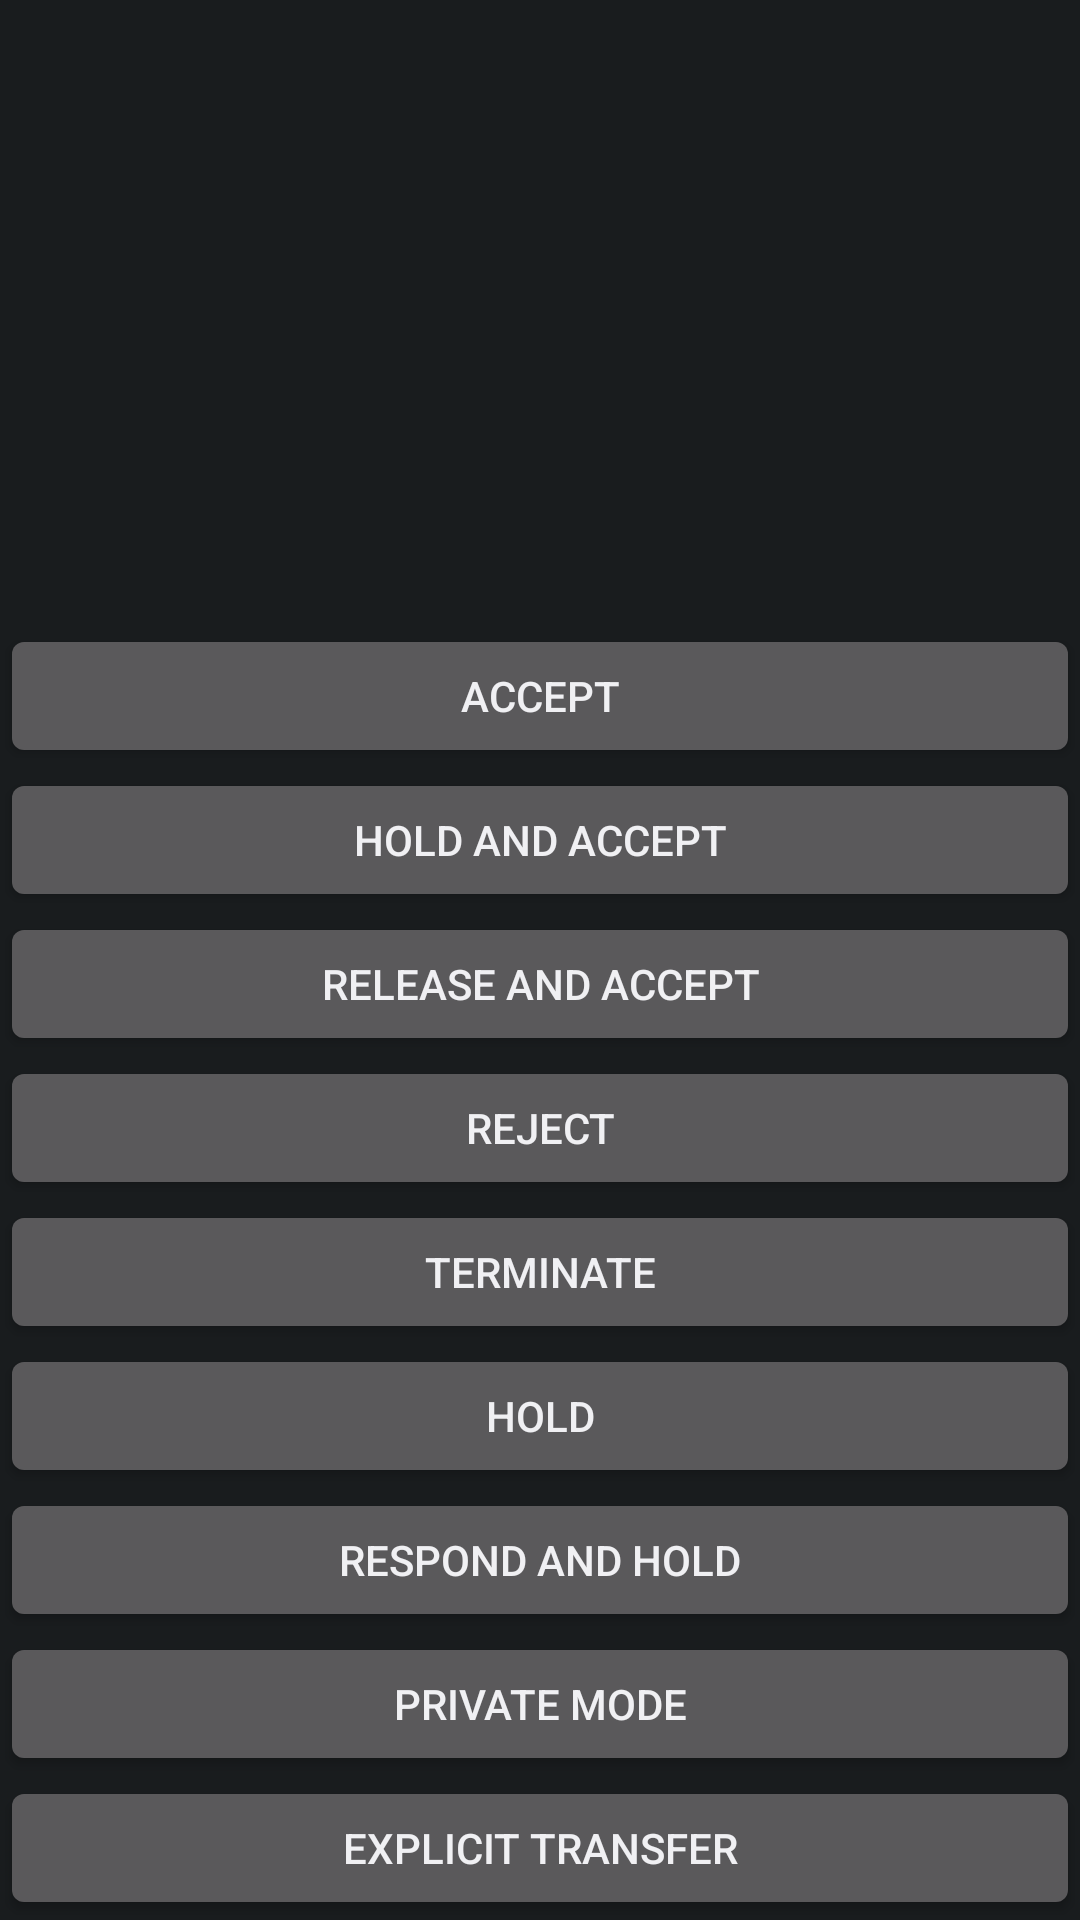

This screen was rendered from an Android layout file. Write that file and the resources it references.
<!-- AndroidManifest.xml: application theme AppTheme -->
<!-- res/layout/calls_list_fragment.xml -->
<?xml version="1.0" encoding="utf-8"?>
<LinearLayout
    xmlns:android="http://schemas.android.com/apk/res/android"
    android:layout_width="match_parent"
    android:layout_height="match_parent"
    android:orientation="vertical">

    <ListView
        android:id="@+id/calls_list"
        android:layout_width="match_parent"
        android:layout_height="0dp"
        android:layout_weight="1" />

    <LinearLayout
        android:layout_width="match_parent"
        android:layout_height="wrap_content"
        android:orientation="vertical">

            <Button
                android:id="@+id/call_action_accept"
                android:layout_height="0dp"
                android:layout_width="match_parent"
                android:layout_weight="1"
                android:text="@string/call_action_accept" />

            <Button
                android:id="@+id/call_action_hold_and_accept"
                android:layout_height="0dp"
                android:layout_width="match_parent"
                android:layout_weight="1"
                android:text="@string/call_action_hold_and_accept" />

            <Button
                android:id="@+id/call_action_release_and_accept"
                android:layout_height="0dp"
                android:layout_width="match_parent"
                android:layout_weight="1"
                android:text="@string/call_action_release_and_accept" />

            <Button
                android:id="@+id/call_action_reject"
                android:layout_height="0dp"
                android:layout_width="match_parent"
                android:layout_weight="1"
                android:text="@string/call_action_reject" />

            <Button
                android:id="@+id/call_action_terminate"
                android:layout_height="0dp"
                android:layout_width="match_parent"
                android:layout_weight="1"
                android:text="@string/call_action_terminate" />

            <Button
                android:id="@+id/call_action_hold"
                android:layout_height="0dp"
                android:layout_width="match_parent"
                android:layout_weight="1"
                android:text="@string/call_action_hold" />

            <Button
                android:id="@+id/call_action_respond_and_hold"
                android:layout_height="0dp"
                android:layout_width="match_parent"
                android:layout_weight="1"
                android:text="@string/call_action_respond_and_hold" />

            <Button
                android:id="@+id/call_action_private_mode"
                android:layout_height="0dp"
                android:layout_width="match_parent"
                android:layout_weight="1"
                android:text="@string/call_action_private_mode" />

            <Button
                android:id="@+id/call_action_explicit_transfer"
                android:layout_height="0dp"
                android:layout_width="match_parent"
                android:layout_weight="1"
                android:text="@string/call_action_explicit_transfer" />

    </LinearLayout>

</LinearLayout>
<!-- resources referenced by this layout -->
<resources>
  <string name="call_action_accept">Accept</string>
  <string name="call_action_explicit_transfer">Explicit transfer</string>
  <string name="call_action_hold">Hold</string>
  <string name="call_action_hold_and_accept">Hold and accept</string>
  <string name="call_action_private_mode">Private mode</string>
  <string name="call_action_reject">Reject</string>
  <string name="call_action_release_and_accept">Release and accept</string>
  <string name="call_action_respond_and_hold">Respond and hold</string>
  <string name="call_action_terminate">Terminate</string>
  <style name="AppTheme" parent="AppBaseTheme">
          
      </style>
  <style name="AppBaseTheme" parent="android:Theme.Light">
          
      </style>
</resources>
